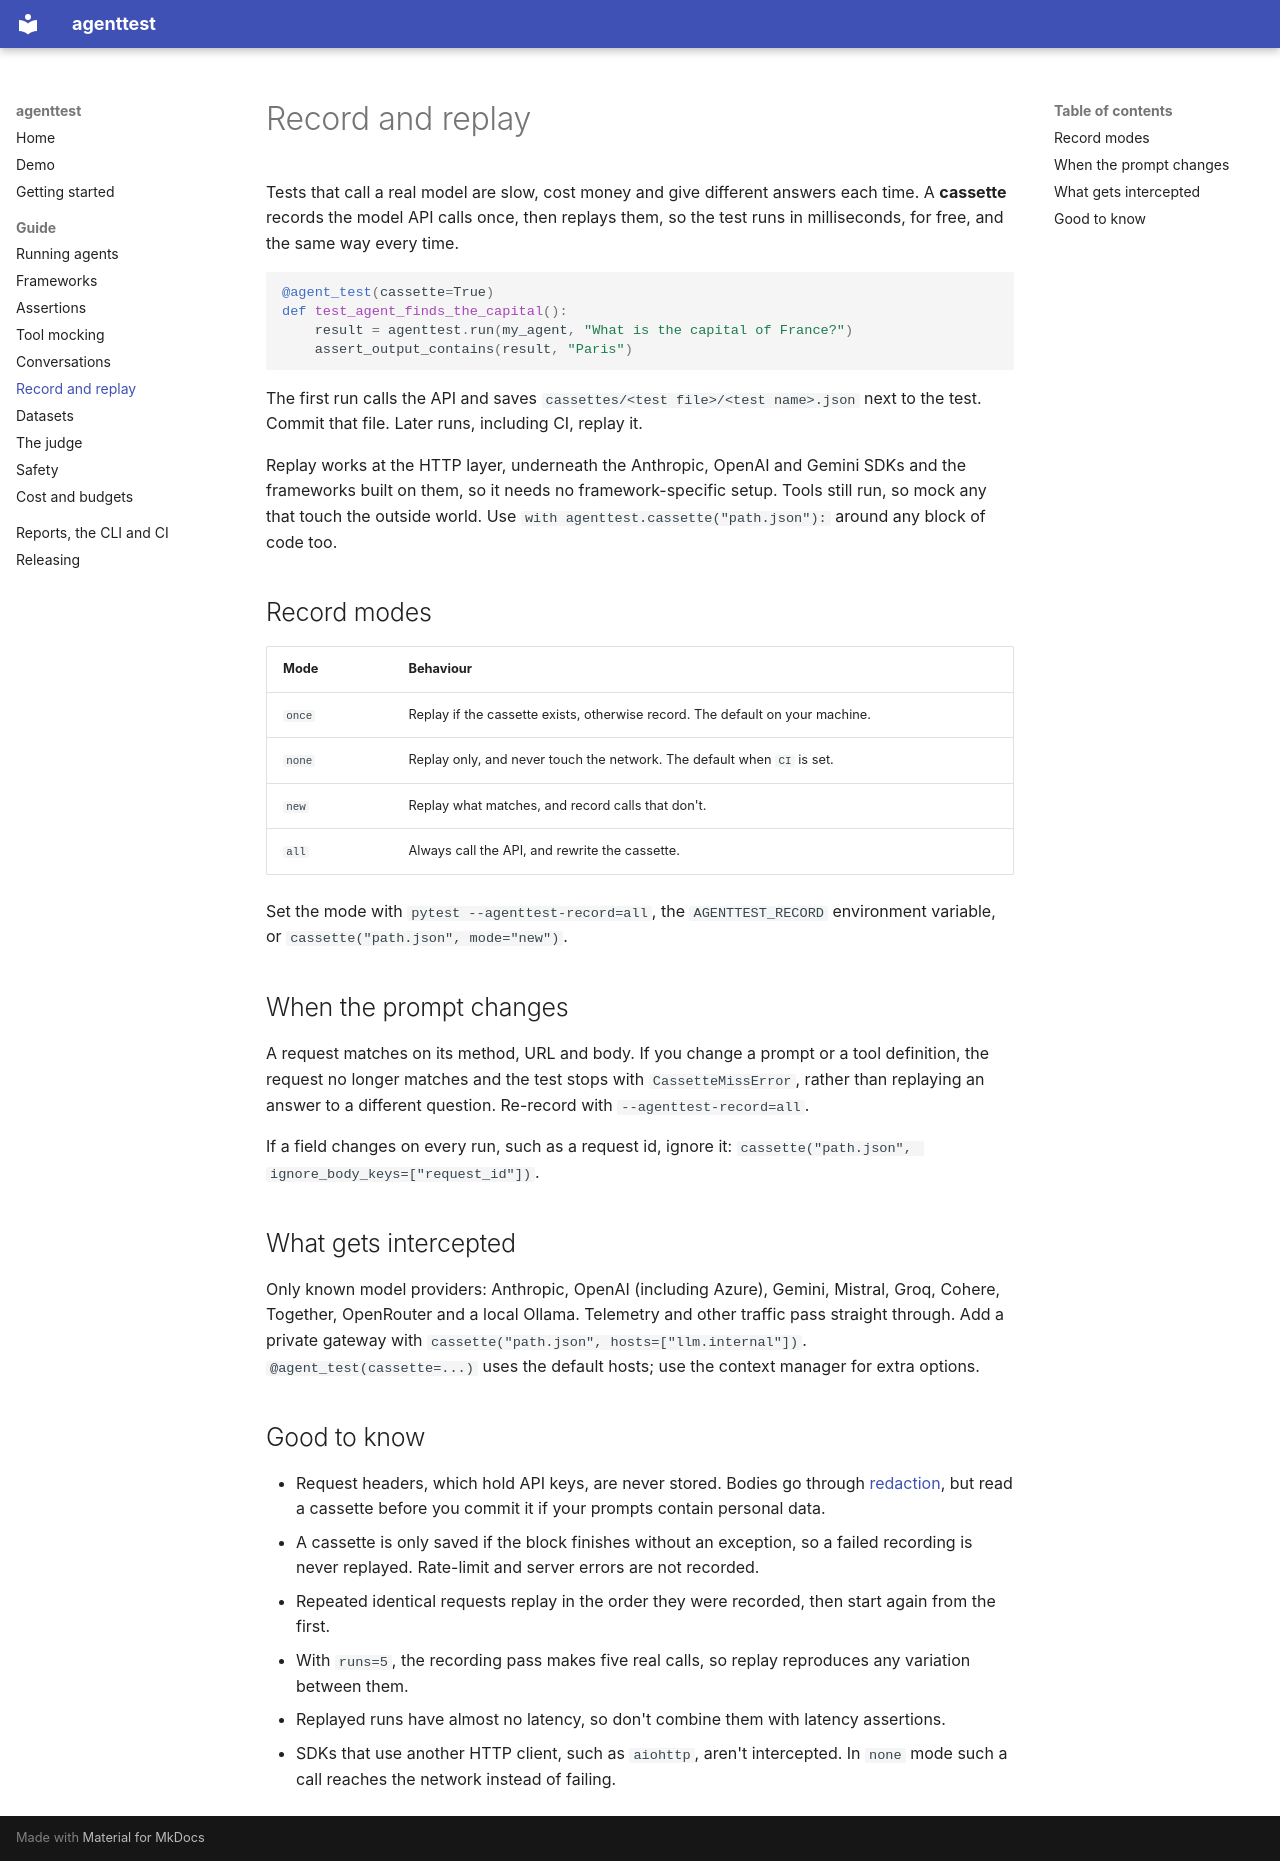

repository: nithinskumar866/agent_test_pip · page: replay/index.html · generator: mkdocs

# Record and replay

Tests that call a real model are slow, cost money and give different answers each time. A
**cassette** records the model API calls once, then replays them, so the test runs in milliseconds,
for free, and the same way every time.

```python
@agent_test(cassette=True)
def test_agent_finds_the_capital():
    result = agenttest.run(my_agent, "What is the capital of France?")
    assert_output_contains(result, "Paris")
```

The first run calls the API and saves `cassettes/<test file>/<test name>.json` next to the test.
Commit that file. Later runs, including CI, replay it.

Replay works at the HTTP layer, underneath the Anthropic, OpenAI and Gemini SDKs and the frameworks
built on them, so it needs no framework-specific setup. Tools still run, so mock any that touch the
outside world. Use `with agenttest.cassette("path.json"):` around any block of code too.

## Record modes

| Mode | Behaviour |
| :--- | :--- |
| `once` | Replay if the cassette exists, otherwise record. The default on your machine. |
| `none` | Replay only, and never touch the network. The default when `CI` is set. |
| `new` | Replay what matches, and record calls that don't. |
| `all` | Always call the API, and rewrite the cassette. |

Set the mode with `pytest --agenttest-record=all`, the `AGENTTEST_RECORD` environment variable, or
`cassette("path.json", mode="new")`.

## When the prompt changes

A request matches on its method, URL and body. If you change a prompt or a tool definition, the
request no longer matches and the test stops with `CassetteMissError`, rather than replaying an answer
to a different question. Re-record with `--agenttest-record=all`.

If a field changes on every run, such as a request id, ignore it:
`cassette("path.json", ignore_body_keys=["request_id"])`.

## What gets intercepted

Only known model providers: Anthropic, OpenAI (including Azure), Gemini, Mistral, Groq, Cohere,
Together, OpenRouter and a local Ollama. Telemetry and other traffic pass straight through. Add a
private gateway with `cassette("path.json", hosts=["llm.internal"])`. `@agent_test(cassette=...)` uses
the default hosts; use the context manager for extra options.

## Good to know

- Request headers, which hold API keys, are never stored. Bodies go through [redaction](cost.md#hiding-secrets),
  but read a cassette before you commit it if your prompts contain personal data.
- A cassette is only saved if the block finishes without an exception, so a failed recording is never replayed.
  Rate-limit and server errors are not recorded.
- Repeated identical requests replay in the order they were recorded, then start again from the first.
- With `runs=5`, the recording pass makes five real calls, so replay reproduces any variation between them.
- Replayed runs have almost no latency, so don't combine them with latency assertions.
- SDKs that use another HTTP client, such as `aiohttp`, aren't intercepted. In `none` mode such a call
  reaches the network instead of failing.
